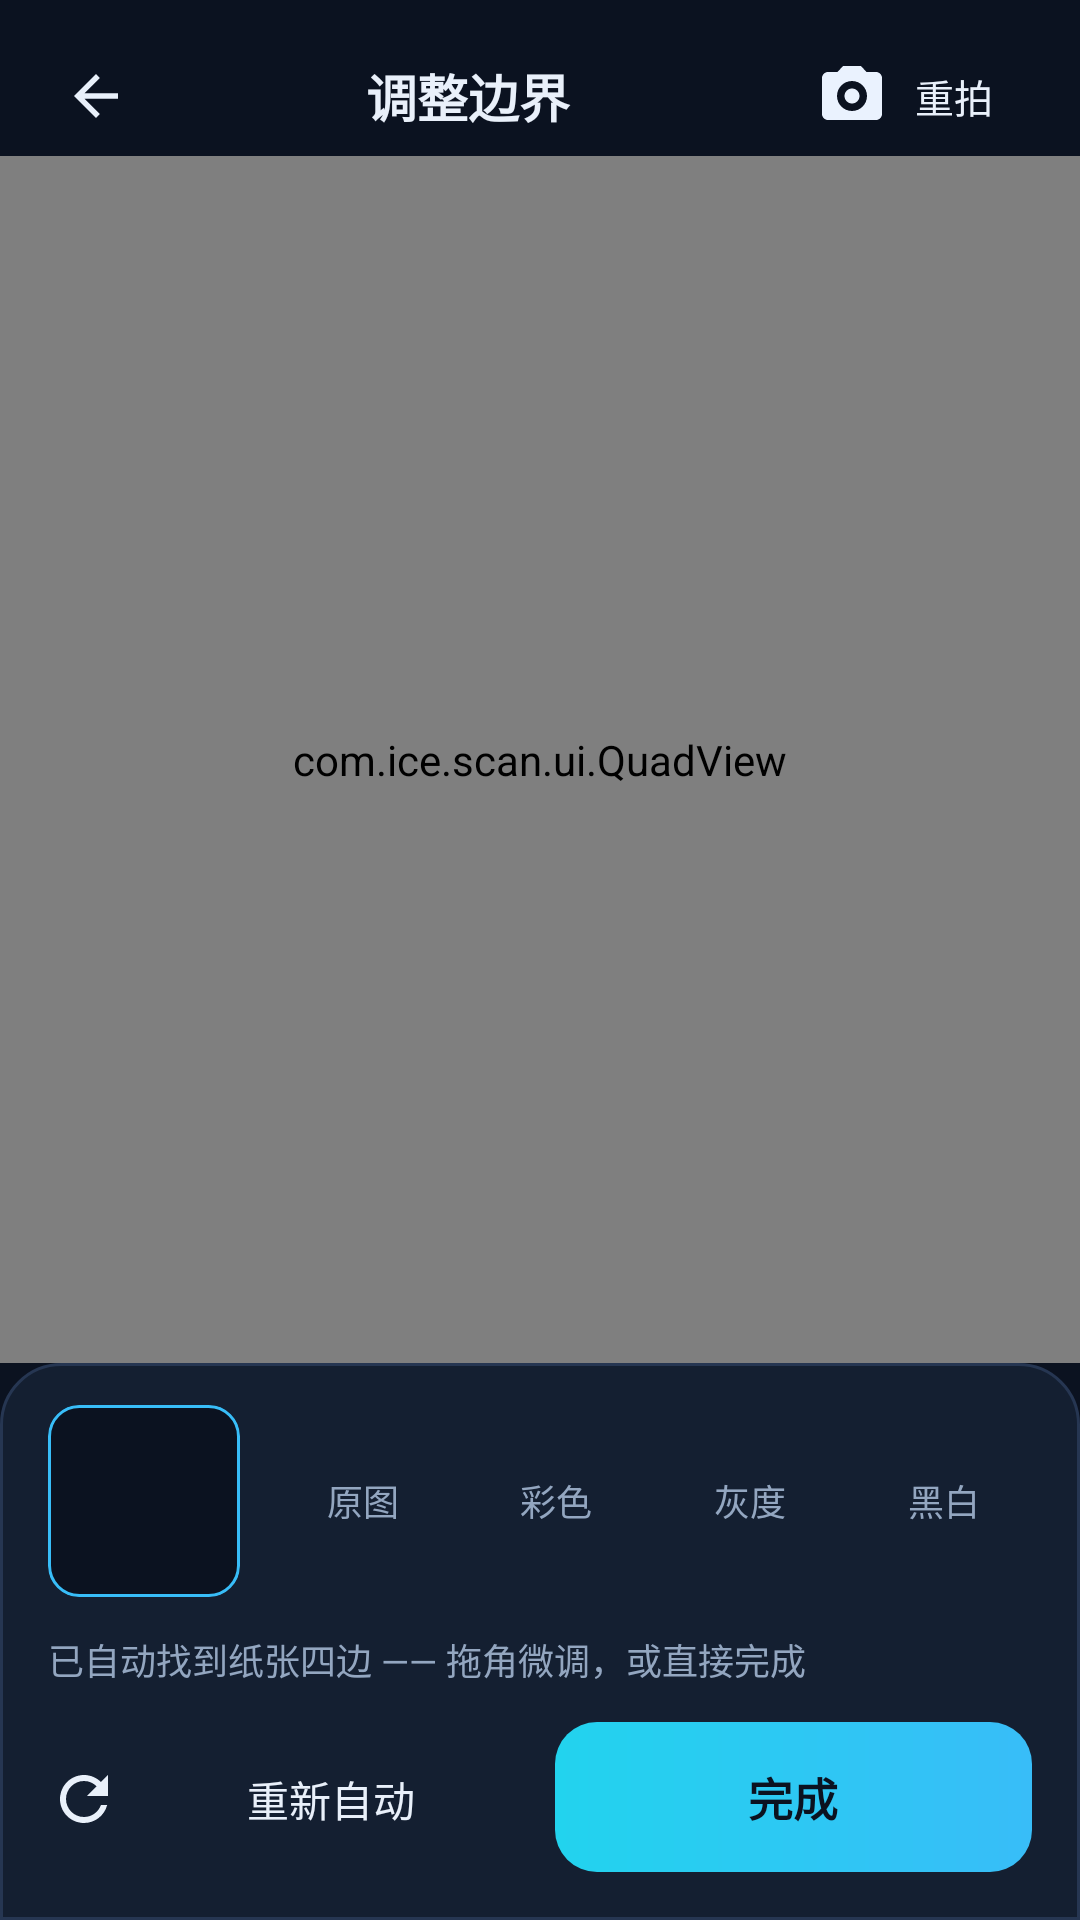

Write the Android layout XML for this screen, with the resource values it uses.
<!-- AndroidManifest.xml: application theme Theme.IceScan -->
<!-- res/layout/activity_crop.xml -->
<?xml version="1.0" encoding="utf-8"?>
<FrameLayout xmlns:android="http://schemas.android.com/apk/res/android"
    android:layout_width="match_parent"
    android:layout_height="match_parent"
    android:background="@color/bg">

    <LinearLayout
        android:layout_width="match_parent"
        android:layout_height="match_parent"
        android:orientation="vertical">

        <LinearLayout
            android:layout_width="match_parent"
            android:layout_height="wrap_content"
            android:gravity="center_vertical"
            android:orientation="horizontal"
            android:paddingLeft="12dp"
            android:paddingTop="12dp"
            android:paddingRight="12dp">

            <ImageButton
                android:id="@+id/btn_back"
                style="@style/IconButton"
                android:layout_width="40dp"
                android:layout_height="40dp"
                android:contentDescription="@string/back"
                android:src="@drawable/ic_back" />

            <TextView
                android:layout_width="0dp"
                android:layout_height="wrap_content"
                android:layout_weight="1"
                android:gravity="center"
                android:text="@string/crop_title"
                android:textColor="@color/text"
                android:textSize="17sp"
                android:textStyle="bold" />

            <Button
                android:id="@+id/btn_retake"
                style="@style/GhostButton"
                android:layout_width="wrap_content"
                android:layout_height="40dp"
                android:drawableStart="@drawable/ic_camera"
                android:drawablePadding="6dp"
                android:minHeight="0dp"
                android:paddingLeft="12dp"
                android:paddingRight="14dp"
                android:text="@string/crop_retake"
                android:textSize="13sp" />
        </LinearLayout>

        <com.ice.scan.ui.QuadView
            android:id="@+id/quad"
            android:layout_width="match_parent"
            android:layout_height="0dp"
            android:layout_weight="1" />

        <LinearLayout
            android:layout_width="match_parent"
            android:layout_height="wrap_content"
            android:background="@drawable/bg_panel"
            android:orientation="vertical"
            android:paddingLeft="16dp"
            android:paddingTop="14dp"
            android:paddingRight="16dp"
            android:paddingBottom="16dp">

            <LinearLayout
                android:layout_width="match_parent"
                android:layout_height="wrap_content"
                android:gravity="center_vertical"
                android:orientation="horizontal">

                
                <ImageView
                    android:id="@+id/img_preview"
                    android:layout_width="64dp"
                    android:layout_height="64dp"
                    android:background="@drawable/bg_preview"
                    android:clipToOutline="true"
                    android:contentDescription="@null"
                    android:padding="3dp"
                    android:scaleType="fitCenter" />

                <LinearLayout
                    android:layout_width="0dp"
                    android:layout_height="wrap_content"
                    android:layout_marginStart="12dp"
                    android:layout_weight="1"
                    android:orientation="horizontal">

                    <TextView
                        android:id="@+id/mode_original"
                        style="@style/Chip"
                        android:layout_width="0dp"
                        android:layout_height="wrap_content"
                        android:layout_weight="1"
                        android:gravity="center"
                        android:text="@string/mode_original" />

                    <TextView
                        android:id="@+id/mode_color"
                        style="@style/Chip"
                        android:layout_width="0dp"
                        android:layout_height="wrap_content"
                        android:layout_marginStart="6dp"
                        android:layout_weight="1"
                        android:gravity="center"
                        android:text="@string/mode_color" />

                    <TextView
                        android:id="@+id/mode_gray"
                        style="@style/Chip"
                        android:layout_width="0dp"
                        android:layout_height="wrap_content"
                        android:layout_marginStart="6dp"
                        android:layout_weight="1"
                        android:gravity="center"
                        android:text="@string/mode_gray" />

                    <TextView
                        android:id="@+id/mode_bw"
                        style="@style/Chip"
                        android:layout_width="0dp"
                        android:layout_height="wrap_content"
                        android:layout_marginStart="6dp"
                        android:layout_weight="1"
                        android:gravity="center"
                        android:text="@string/mode_bw" />
                </LinearLayout>
            </LinearLayout>

            <TextView
                android:id="@+id/tv_hint"
                android:layout_width="match_parent"
                android:layout_height="wrap_content"
                android:layout_marginTop="12dp"
                android:lineSpacingExtra="2dp"
                android:text="@string/crop_hint_auto"
                android:textColor="@color/text_dim"
                android:textSize="12sp" />

            <LinearLayout
                android:layout_width="match_parent"
                android:layout_height="wrap_content"
                android:layout_marginTop="12dp"
                android:orientation="horizontal">

                <Button
                    android:id="@+id/btn_auto"
                    style="@style/GhostButton"
                    android:layout_width="0dp"
                    android:layout_height="50dp"
                    android:layout_weight="1"
                    android:drawableStart="@drawable/ic_auto"
                    android:drawablePadding="6dp"
                    android:gravity="center"
                    android:text="@string/crop_auto" />

                <Space
                    android:layout_width="10dp"
                    android:layout_height="1dp" />

                <Button
                    android:id="@+id/btn_done"
                    style="@style/PrimaryButton"
                    android:layout_width="0dp"
                    android:layout_height="50dp"
                    android:layout_weight="1"
                    android:gravity="center"
                    android:text="@string/crop_done" />
            </LinearLayout>
        </LinearLayout>
    </LinearLayout>

    <FrameLayout
        android:id="@+id/mask"
        android:layout_width="match_parent"
        android:layout_height="match_parent"
        android:background="#E60B1220"
        android:clickable="true"
        android:focusable="true"
        android:visibility="gone">

        <LinearLayout
            android:layout_width="wrap_content"
            android:layout_height="wrap_content"
            android:layout_gravity="center"
            android:gravity="center"
            android:orientation="vertical">

            <ProgressBar
                android:layout_width="wrap_content"
                android:layout_height="wrap_content"
                style="?android:attr/progressBarStyleLarge" />

            <TextView
                android:id="@+id/mask_text"
                android:layout_width="wrap_content"
                android:layout_height="wrap_content"
                android:layout_marginTop="16dp"
                android:text="@string/crop_saving"
                android:textColor="@color/text_dim"
                android:textSize="13sp" />
        </LinearLayout>
    </FrameLayout>
</FrameLayout>
<!-- resources referenced by this layout -->
<resources>
  <color name="bg">#FF0B1220</color>
  <color name="text">#FFE9F0FA</color>
  <color name="text_dim">#FF93A6C0</color>
  <!-- drawable bg_panel (drawable) -->
  <?xml version="1.0" encoding="utf-8"?>
  <shape xmlns:android="http://schemas.android.com/apk/res/android" android:shape="rectangle">
      <solid android:color="@color/surface" />
      <corners android:topLeftRadius="20dp" android:topRightRadius="20dp" />
      <stroke android:width="1dp" android:color="@color/stroke" />
  </shape>
  <!-- drawable bg_preview (drawable) -->
  <?xml version="1.0" encoding="utf-8"?>
  <shape xmlns:android="http://schemas.android.com/apk/res/android" android:shape="rectangle">
      <solid android:color="@color/bg" />
      <corners android:radius="10dp" />
      <stroke android:width="1dp" android:color="@color/brand" />
  </shape>
  <!-- drawable ic_auto (drawable) -->
  <vector xmlns:android="http://schemas.android.com/apk/res/android"
      android:width="24dp" android:height="24dp"
      android:viewportWidth="24" android:viewportHeight="24">
      <path android:fillColor="@color/text"
          android:pathData="M17.65,6.35C16.2,4.9 14.21,4 12,4c-4.42,0 -7.99,3.58 -8,8s3.58,8 8,8c3.73,0 6.84,-2.55 7.73,-6h-2.08c-0.82,2.33 -3.04,4 -5.65,4 -3.31,0 -6,-2.69 -6,-6s2.69,-6 6,-6c1.66,0 3.14,0.69 4.22,1.78L13,11h7V4l-2.35,2.35z" />
  </vector>
  <!-- drawable ic_back (drawable) -->
  <vector xmlns:android="http://schemas.android.com/apk/res/android"
      android:width="24dp" android:height="24dp"
      android:viewportWidth="24" android:viewportHeight="24">
      <path android:fillColor="@color/text"
          android:pathData="M20,11H7.83l5.59,-5.59L12,4l-8,8 8,8 1.41,-1.41L7.83,13H20v-2z" />
  </vector>
  <string name="back">返回</string>
  <string name="crop_auto">重新自动</string>
  <string name="crop_done">完成</string>
  <string name="crop_hint_auto">已自动找到纸张四边 —— 拖角微调，或直接完成</string>
  <string name="crop_retake">重拍</string>
  <string name="crop_saving">正在处理…</string>
  <string name="crop_title">调整边界</string>
  <string name="mode_bw">黑白</string>
  <string name="mode_color">彩色</string>
  <string name="mode_gray">灰度</string>
  <string name="mode_original">原图</string>
  <style name="GhostButton" parent="@android:style/Widget.Material.Button">
          <item name="android:background">@drawable/bg_pill</item>
          <item name="android:textColor">@color/text</item>
          <item name="android:textSize">14sp</item>
          <item name="android:textAllCaps">false</item>
          <item name="android:minHeight">48dp</item>
          <item name="android:stateListAnimator">@null</item>
      </style>
  <style name="IconButton" parent="@android:style/Widget.Material.ImageButton">
          <item name="android:background">@drawable/bg_pill</item>
          <item name="android:padding">9dp</item>
          <item name="android:scaleType">fitCenter</item>
      </style>
  <style name="PrimaryButton" parent="@android:style/Widget.Material.Button">
          <item name="android:background">@drawable/bg_primary</item>
          <item name="android:textColor">@color/bg</item>
          <item name="android:textStyle">bold</item>
          <item name="android:textSize">15sp</item>
          <item name="android:textAllCaps">false</item>
          <item name="android:minHeight">48dp</item>
          <item name="android:stateListAnimator">@null</item>
      </style>
  <color name="surface">#FF141F31</color>
  <color name="stroke">#FF263652</color>
  <color name="brand">#FF38BDF8</color>
  <!-- drawable bg_primary (drawable) -->
  <?xml version="1.0" encoding="utf-8"?>
  <shape xmlns:android="http://schemas.android.com/apk/res/android" android:shape="rectangle">
      <gradient
          android:angle="0"
          android:startColor="@color/accent"
          android:endColor="@color/brand" />
      <corners android:radius="14dp" />
  </shape>
  <color name="accent">#FF22D3EE</color>
  <color name="text_faint">#FF64748B</color>
</resources>
